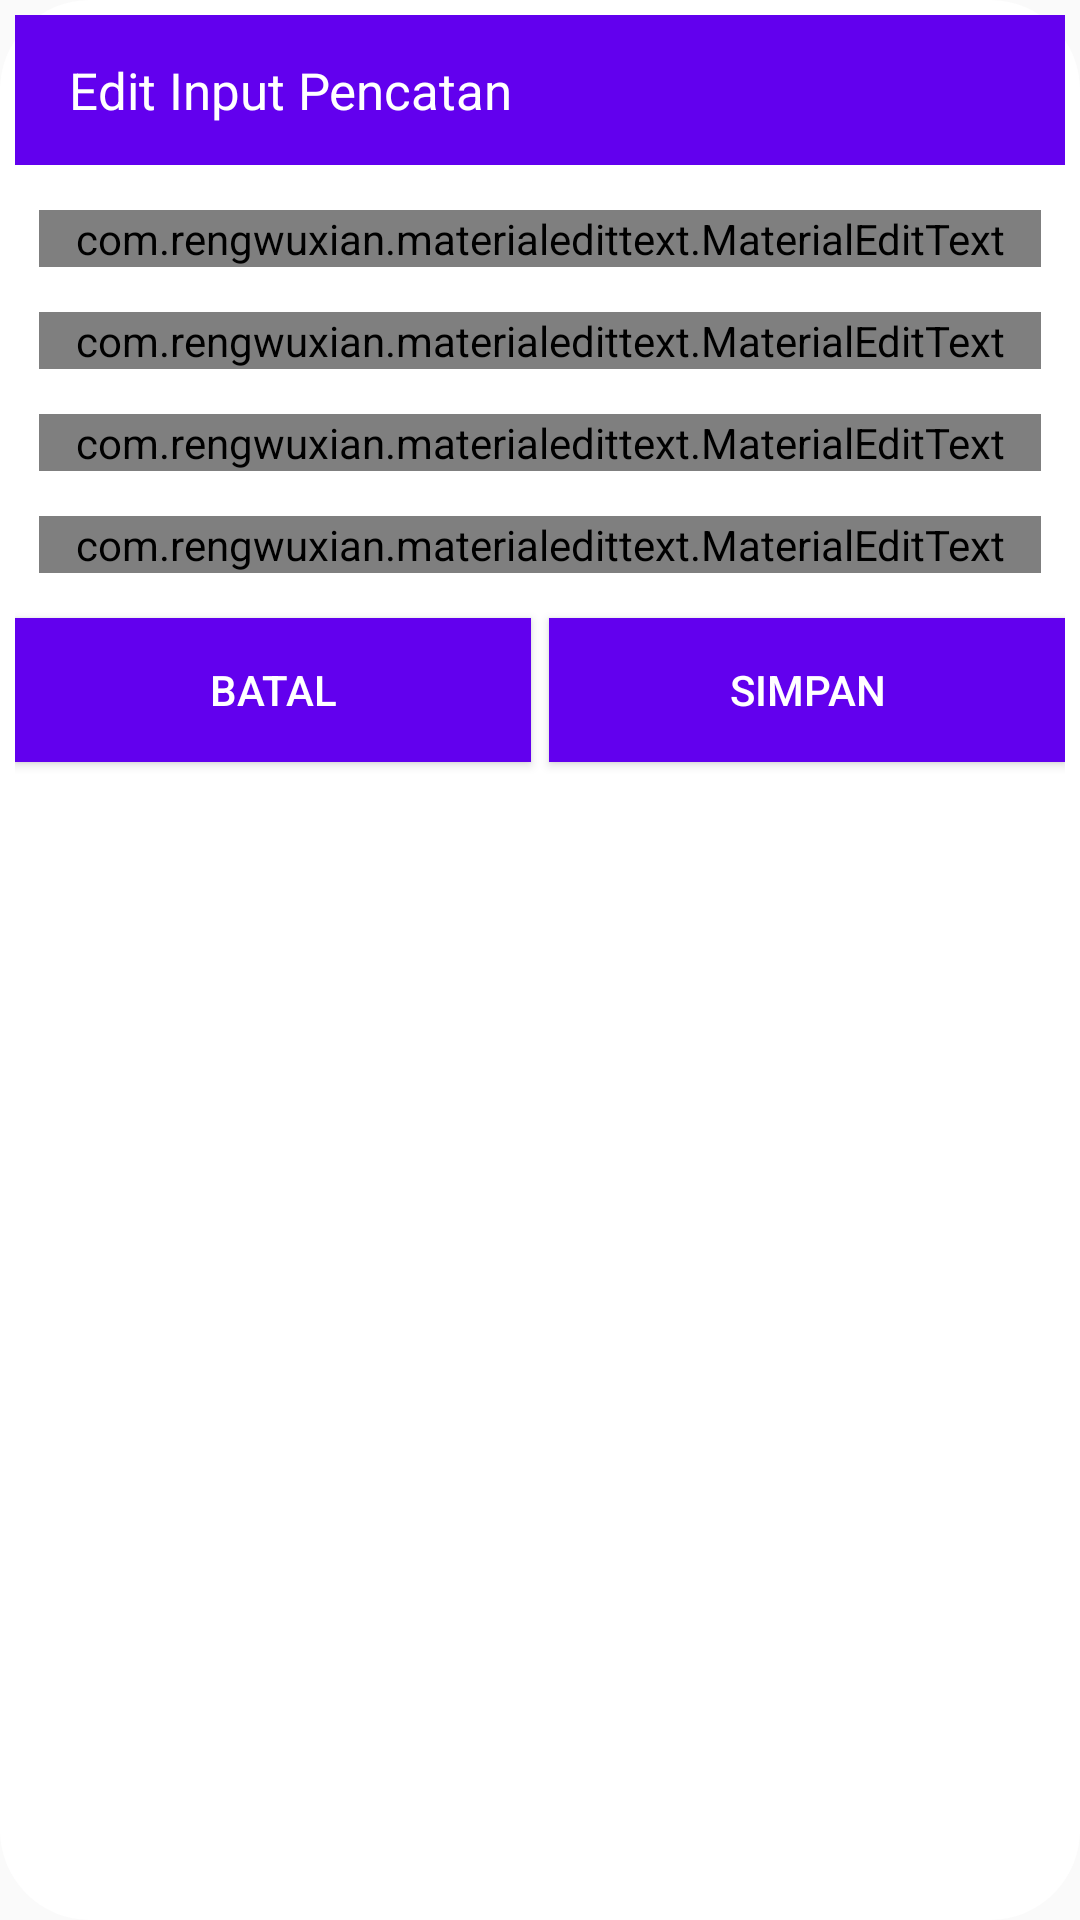

Here is an Android app screen rendered from its layout file. Give the layout XML and the strings, colors and styles it references.
<!-- AndroidManifest.xml: application theme AppTheme -->
<!-- res/layout/dialog_input_update.xml -->
<?xml version="1.0" encoding="utf-8"?>
<RelativeLayout xmlns:android="http://schemas.android.com/apk/res/android"
    xmlns:klopos="http://schemas.android.com/apk/res-auto"
    xmlns:segmentedgroup="http://schemas.android.com/apk/res-auto"
    xmlns:app="http://schemas.android.com/tools"
    android:id="@+id/lnly_dialog_edc"
    android:layout_width="match_parent"
    android:background="@drawable/bground"
    android:layout_height="wrap_content">

    <RelativeLayout

        android:layout_width="match_parent"
        android:layout_height="wrap_content"
        android:layout_alignParentLeft="true"
        android:layout_alignParentStart="true"
        android:layout_alignParentTop="true"
        android:background="@android:color/white"
        android:visibility="visible">

        <RelativeLayout
            android:id="@+id/rvly_header"
            android:layout_width="match_parent"
            android:layout_height="50dp"
            android:background="@color/colorPrimary"

         >

            <ImageView
                android:visibility="gone"
                android:id="@+id/imvw_cancel"
                android:layout_width="48dp"
                android:layout_height="match_parent"
                android:padding="9dp"
                android:src="@drawable/ic_close_black_24dp" />

            <TextView
                android:id="@+id/htvw_title"
                android:layout_width="wrap_content"
                android:layout_height="match_parent"
                android:layout_alignParentTop="true"
                android:layout_marginLeft="18dp"
                android:layout_marginStart="18dp"
                android:layout_toEndOf="@+id/imvw_cancel"
                android:layout_toRightOf="@+id/imvw_cancel"
                android:gravity="center_vertical"
                android:text="Edit Input Pencatan"
                android:textColor="@android:color/white"
                android:textSize="17dp"
                />

        </RelativeLayout>




        <LinearLayout
            android:orientation="vertical"
            android:layout_width="match_parent"
            android:layout_below="@id/rvly_header"
            android:layout_height="wrap_content">

            <com.rengwuxian.materialedittext.MaterialEditText
                android:layout_marginTop="15dp"
                android:layout_width="match_parent"
                android:layout_height="wrap_content"
                android:id="@+id/met_nama"
                android:layout_marginStart="8dp"
                android:layout_marginEnd="8dp"
                android:hint="name.."
                klopos:met_floatingLabelText="NAME"
                klopos:met_floatingLabel="highlight"
                app:layout_constraintTop_toBottomOf="@+id/met_username"
                />

            <com.rengwuxian.materialedittext.MaterialEditText
                android:layout_marginTop="15dp"
                android:layout_width="match_parent"
                android:layout_height="wrap_content"
                android:id="@+id/met_gender"
                android:layout_marginStart="8dp"
                android:layout_marginEnd="8dp"
                android:hint="gender.."
                android:editable="false"
                android:focusable="false"
                android:clickable="false"
                klopos:met_floatingLabelText="GENDER"
                klopos:met_floatingLabel="highlight"
                app:layout_constraintTop_toBottomOf="@+id/met_username"
                />

            <com.rengwuxian.materialedittext.MaterialEditText
                android:layout_marginTop="15dp"
                android:layout_width="match_parent"
                android:layout_height="wrap_content"
                android:id="@+id/met_birthdate"
                android:layout_marginStart="8dp"
                android:layout_marginEnd="8dp"
                android:hint="birthdate.."
                android:editable="false"
                android:focusable="false"
                android:clickable="false"
                klopos:met_floatingLabelText="BIRTHDATE"
                klopos:met_floatingLabel="highlight"
                app:layout_constraintTop_toBottomOf="@+id/met_username"
                />


            <com.rengwuxian.materialedittext.MaterialEditText
                android:layout_marginTop="15dp"
                android:layout_width="match_parent"
                android:layout_height="wrap_content"
                android:id="@+id/met_birthplace"
                android:layout_marginStart="8dp"
                android:layout_marginEnd="8dp"
                android:hint="birthplace.."
                klopos:met_floatingLabelText="BIRTHPLACE"
                klopos:met_floatingLabel="highlight"
                app:layout_constraintTop_toBottomOf="@+id/met_username"
                />




            <LinearLayout
                android:layout_width="match_parent"
                android:layout_weight="2"
                android:layout_gravity="center_vertical"
                android:layout_height="match_parent">
                <Button
                    android:id="@+id/btnbatal"
                    android:layout_width="0dp"
                    android:layout_height="match_parent"
                    android:layout_weight="1"
                    android:layout_marginTop="15dp"
                    android:layout_marginBottom="5dp"
                    android:textColor="@android:color/white"
                    android:background="@color/colorPrimary"
                    android:text="BATAL"
                    android:layout_marginRight="6dp"/>
                <Button
                    android:id="@+id/btnsimpan"
                    android:layout_weight="1"
                    android:layout_marginTop="15dp"
                    android:textColor="@android:color/white"
                    android:layout_marginBottom="5dp"
                    android:layout_width="0dp"
                    android:layout_height="wrap_content"
                    android:background="@color/colorPrimary"
                    app:layout_constraintTop_toBottomOf="@+id/met_password_ulangi"
                    android:text="SIMPAN" />

            </LinearLayout>





        </LinearLayout>



    </RelativeLayout>

</RelativeLayout>
<!-- resources referenced by this layout -->
<resources>
  <!-- drawable bground (drawable) -->
  <?xml version="1.0" encoding="utf-8"?>
  <shape xmlns:android="http://schemas.android.com/apk/res/android">
      <solid
          android:color="@android:color/white"/>
      <corners
          android:radius="30dp" />
      <padding
          android:left="5dp"
          android:top="5dp"
          android:right="5dp"
          android:bottom="5dp" />
  </shape>
  <style name="AppTheme" parent="Theme.AppCompat.Light.DarkActionBar">
          
          <item name="colorPrimary">@color/colorPrimary</item>
          <item name="colorPrimaryDark">@color/colorPrimaryDark</item>
          <item name="colorAccent">@color/colorAccent</item>
      </style>
  <!-- not gathered from this repository: default colours our renderer supplied (Android Studio template values) -->
  <color name="colorPrimary">#FF6200EE</color>
  <color name="colorPrimaryDark">#FF3700B3</color>
  <color name="colorAccent">#FF03DAC5</color>
</resources>
